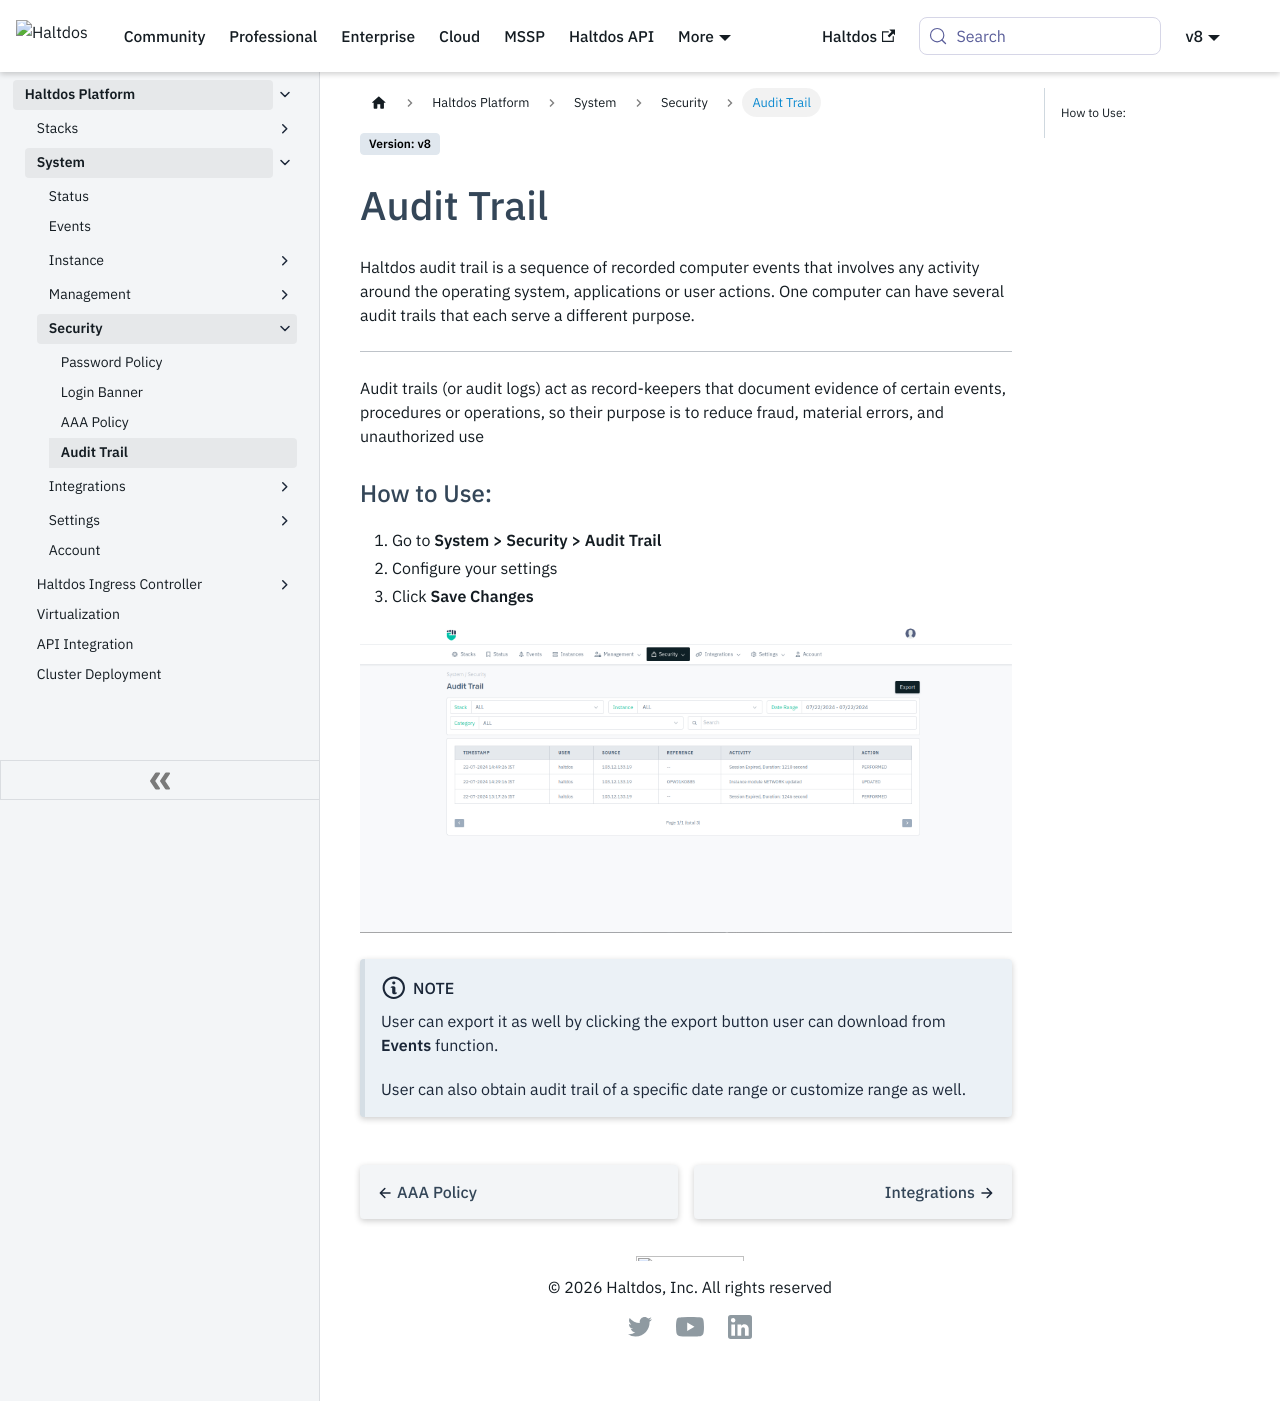

repository: halt-dos/hd-wiki-public · page: v8/enterprise/platform/system/security/audit_trail/index.html · generator: docusaurus

---
sidebar_position: 4
---

# Audit Trail

Haltdos audit trail is a sequence of recorded computer events that involves any activity around the operating system, applications or user actions. One computer can have several audit trails that each serve a different purpose. 

-----
Audit trails (or audit logs) act as record-keepers that document evidence of certain events, procedures or operations, so their purpose is to reduce fraud, material errors, and unauthorized use

### How to Use:

1. Go to **System > Security > Audit Trail**
2. Configure your settings
3. Click **Save Changes**


![audit_trail](/img/platform/v8/docs/atrail.png)

:::note Note
User can export it as well by clicking the export button user can download from **Events** function.

User can also obtain audit trail of a specific date range or customize range as well.
:::
